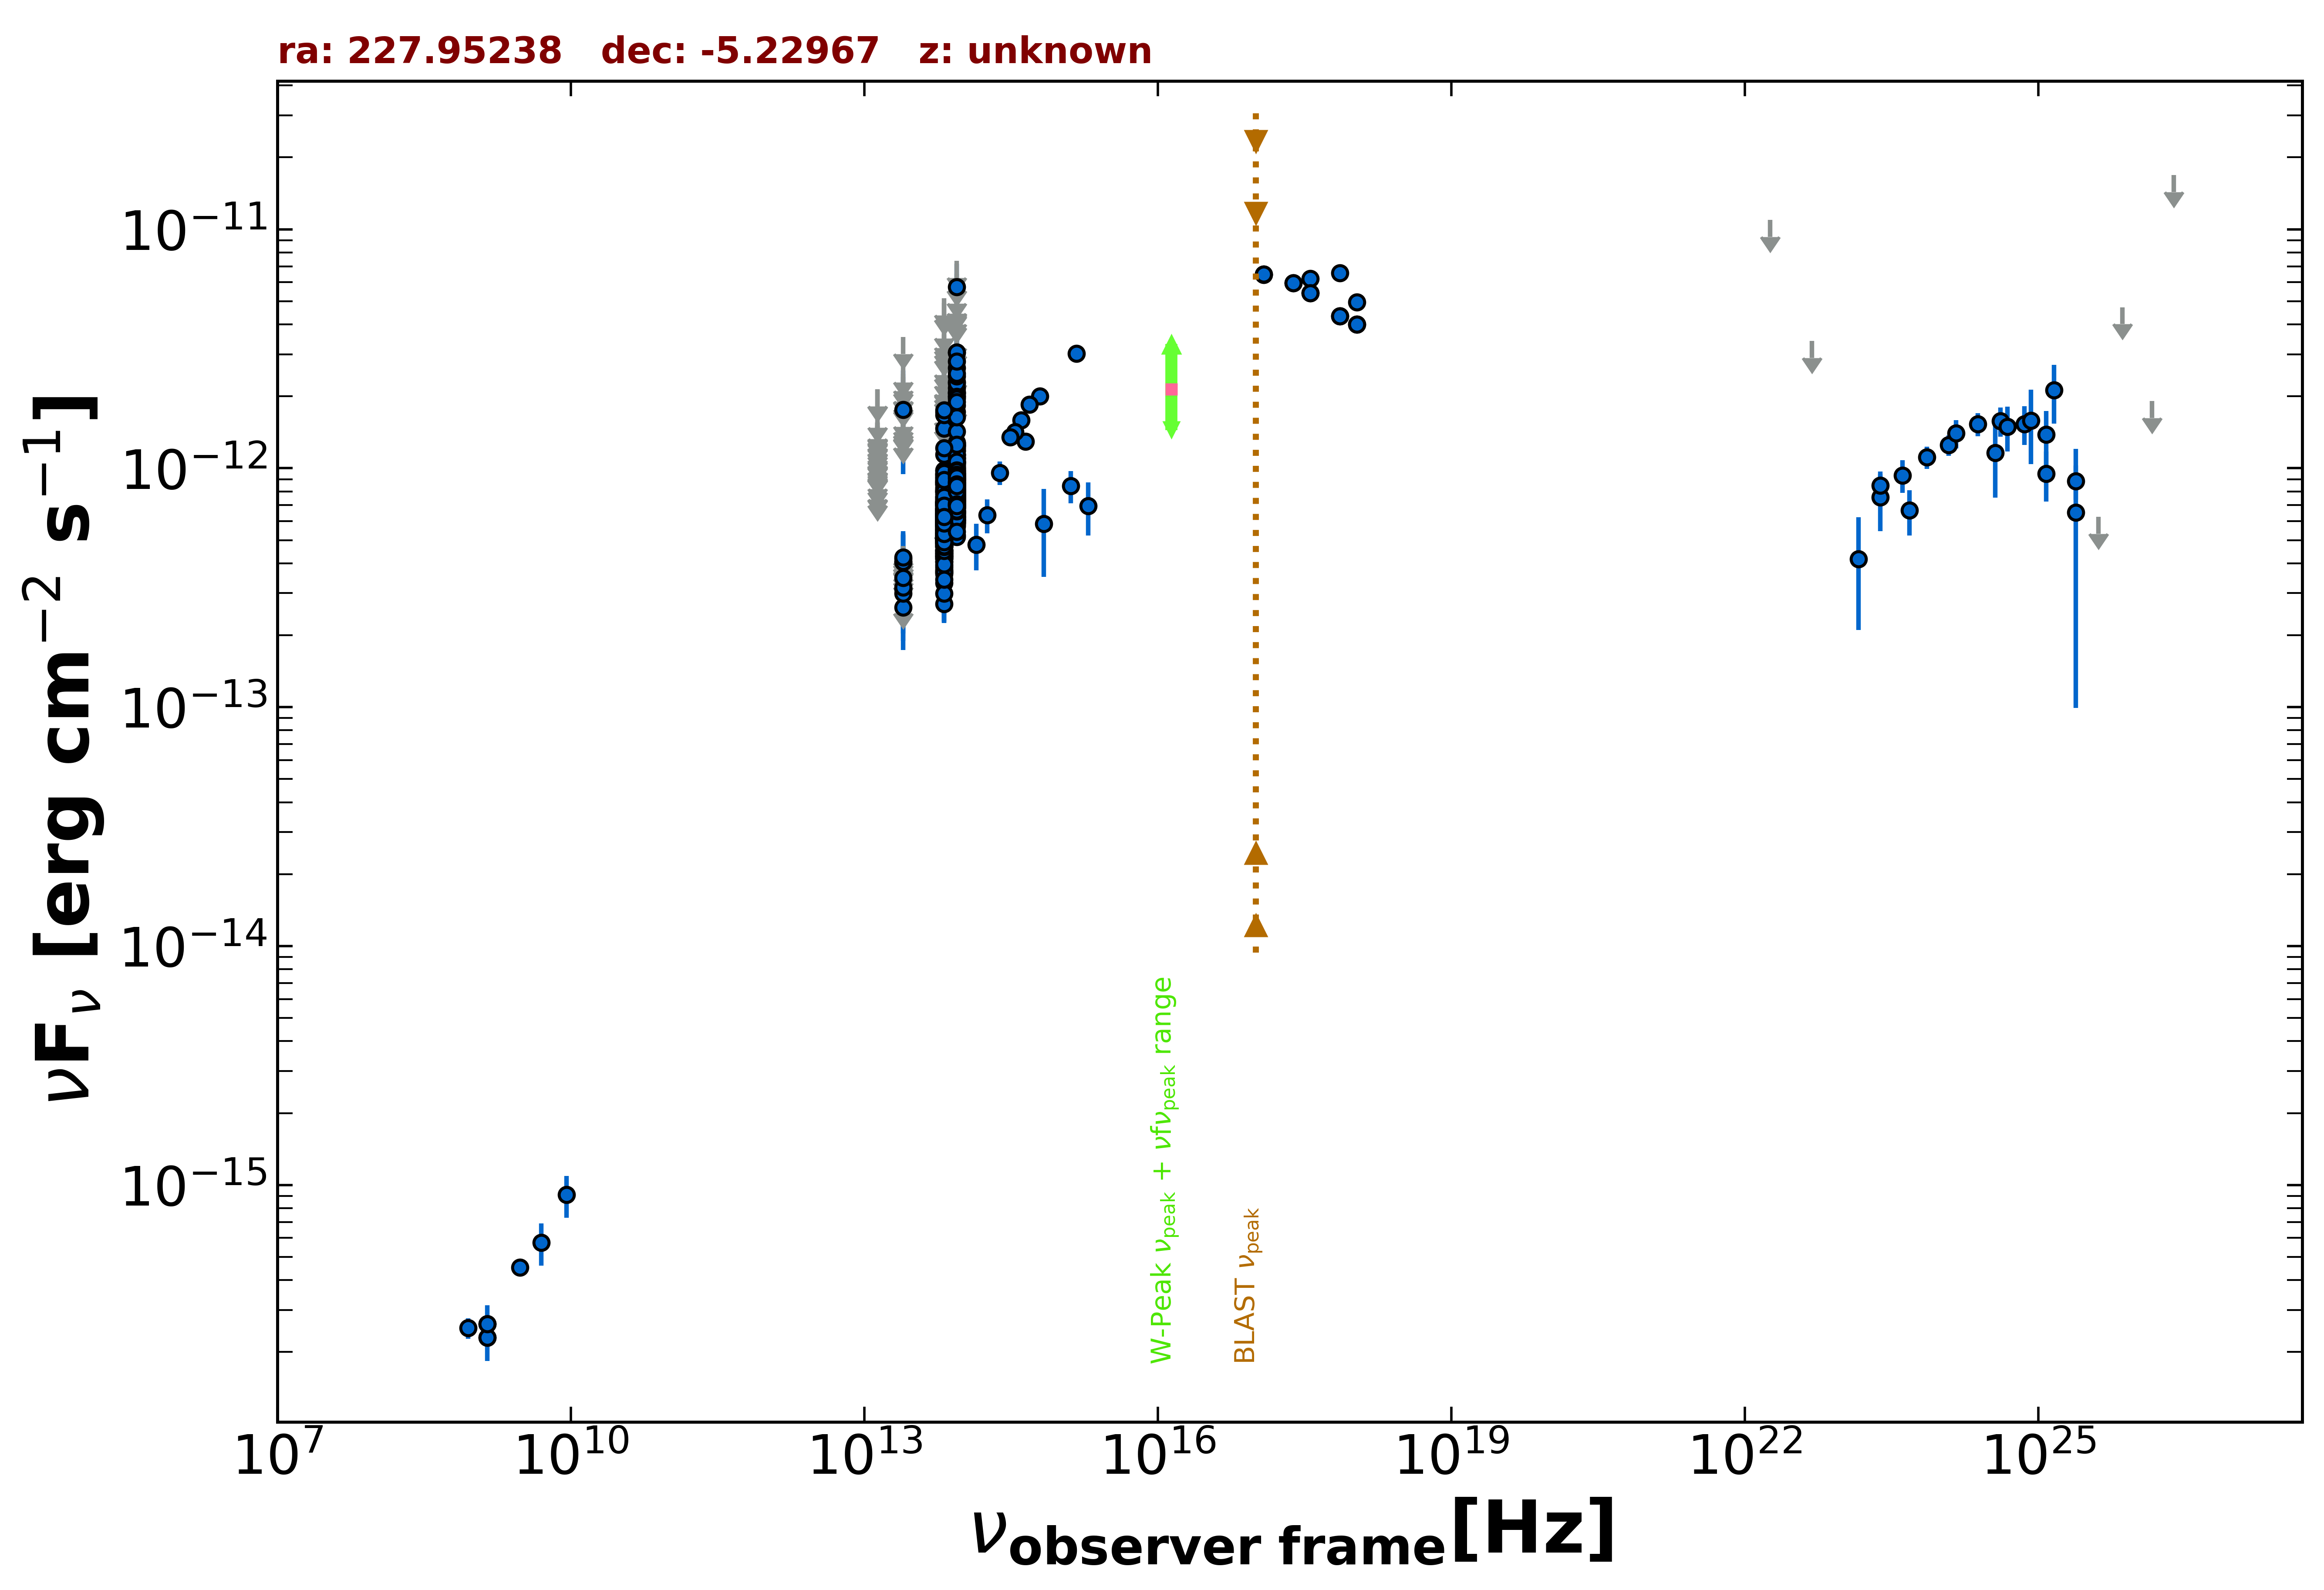

The file beside this chart, header and first rows:
freq., flux, err_flux, MJD_start, MJD_end, flag, catalog, reference
1.400e+09, 2.621e-16, 2.000e-18, 55000, 55000, , FIRST, White et al. 1997  ApJ  475 479
1.400e+09, 2.296e-16, 1.400e-17, 55000, 55000, , NVSS, Condon et al. 1998  AJ  115  1693
8.870e+08, 2.519e-16, 2.480e-17, 55000, 55000, , RACS, Hale et al. 2021  PASA  38  e058
3.000e+09, 4.519e-16, 2.655e-17, 55000, 55000, , VLASSQL, Gordon et al. 2021  ApJS  255  30
2.418e+17, 5.954e-12, 2.310e-13, 55449, 55449, , 1OUSX, Giommi et al. in preparation
1.209e+17, 6.486e-12, 2.530e-13, 55449, 55449, , 1OUSX, Giommi et al. in preparation
3.627e+17, 5.422e-12, 2.090e-13, 55449, 55449, , 1OUSX, Giommi et al. in preparation
7.253e+17, 4.330e-12, 1.070e-13, 55449, 55449, , 1OUSX, Giommi et al. in preparation
1.088e+18, 4.004e-12, 2.260e-13, 55449, 55449, , 1OUSX, Giommi et al. in preparation
7.253e+17, 6.566e-12, 1.625e-13, 55000, 55000, , 2SXPS, Evans et al. 2020  ApJS  247  54
1.209e+17, 6.448e-12, 2.525e-13, 55000, 55000, , 2SXPS, Evans et al. 2020  ApJS  247  54
3.627e+17, 6.222e-12, 2.400e-13, 55000, 55000, , 2SXPS, Evans et al. 2020  ApJS  247  54
1.088e+18, 4.948e-12, 2.810e-13, 55000, 55000, , 2SXPS, Evans et al. 2020  ApJS  247  54
1.389e+14, 4.790e-13, 1.058e-13, 55000, 55000, , 2MASS, Skrutskie et al. 2006  AJ  131  1163
1.804e+14, 6.363e-13, 1.030e-13, 55000, 55000, , 2MASS, Skrutskie et al. 2006  AJ  131  1163
2.427e+14, 9.585e-13, 1.081e-13, 55000, 55000, , 2MASS, Skrutskie et al. 2006  AJ  131  1163
8.817e+13, 8.241e-13, 3.250e-15, 55000, 55000, , UNWISE, Schlafly et al. 2019  ApJS  240  30
6.517e+13, 6.051e-13, 4.450e-15, 55000, 55000, , UNWISE, Schlafly et al. 2019  ApJS  240  30
8.817e+13, 7.814e-13, 1.870e-14, 55000, 55000, , WISE, Wright et al. 2010  AJ  140  1868
6.517e+13, 6.147e-13, 1.815e-14, 55000, 55000, , WISE, Wright et al. 2010  AJ  140  1868
2.498e+13, 2.613e-13, 3.745e-14, 55000, 55000, , WISE, Wright et al. 2010  AJ  140  1868
1.363e+13, 2.635e-13, 1.292e-13, 55000, 55000, , WISE, Wright et al. 2010  AJ  140  1868
8.817e+13, 8.520e-13, 4.080e-14, 56873, 56873, , NEOWISE, Mainzer et al. 2014  ApJ  792  30
6.517e+13, 6.062e-13, 7.390e-14, 56873, 56873, , NEOWISE, Mainzer et al. 2014  ApJ  792  30
8.817e+13, 8.536e-13, 3.700e-14, 56877, 56877, , NEOWISE, Mainzer et al. 2014  ApJ  792  30
6.517e+13, 6.250e-13, 4.840e-14, 56877, 56877, , NEOWISE, Mainzer et al. 2014  ApJ  792  30
8.817e+13, 8.938e-13, 5.110e-14, 56877, 56877, , NEOWISE, Mainzer et al. 2014  ApJ  792  30
6.517e+13, 7.209e-13, 5.985e-14, 56877, 56877, , NEOWISE, Mainzer et al. 2014  ApJ  792  30
8.817e+13, 8.497e-13, 3.600e-14, 56877, 56877, , NEOWISE, Mainzer et al. 2014  ApJ  792  30
6.517e+13, 6.821e-13, 4.650e-14, 56877, 56877, , NEOWISE, Mainzer et al. 2014  ApJ  792  30
8.817e+13, 8.955e-13, 3.630e-14, 56877, 56877, , NEOWISE, Mainzer et al. 2014  ApJ  792  30
6.517e+13, 7.977e-13, 5.660e-14, 56877, 56877, , NEOWISE, Mainzer et al. 2014  ApJ  792  30
8.817e+13, 7.671e-13, 5.515e-14, 56877, 56877, , NEOWISE, Mainzer et al. 2014  ApJ  792  30
6.517e+13, 7.235e-13, 7.210e-14, 56877, 56877, , NEOWISE, Mainzer et al. 2014  ApJ  792  30
8.817e+13, 8.671e-13, 4.075e-14, 56877, 56877, , NEOWISE, Mainzer et al. 2014  ApJ  792  30
6.517e+13, 7.143e-13, 5.065e-14, 56877, 56877, , NEOWISE, Mainzer et al. 2014  ApJ  792  30
8.817e+13, 8.099e-13, 3.355e-14, 57595, 57595, , NEOWISE, Mainzer et al. 2014  ApJ  792  30
6.517e+13, 5.616e-13, 4.505e-14, 57595, 57595, , NEOWISE, Mainzer et al. 2014  ApJ  792  30
8.817e+13, 7.930e-13, 4.020e-14, 57595, 57595, , NEOWISE, Mainzer et al. 2014  ApJ  792  30
6.517e+13, 6.916e-13, 4.205e-14, 57595, 57595, , NEOWISE, Mainzer et al. 2014  ApJ  792  30
8.817e+13, 7.594e-13, 3.635e-14, 57595, 57595, , NEOWISE, Mainzer et al. 2014  ApJ  792  30
6.517e+13, 5.232e-13, 5.260e-14, 57595, 57595, , NEOWISE, Mainzer et al. 2014  ApJ  792  30
8.817e+13, 7.671e-13, 3.675e-14, 57595, 57595, , NEOWISE, Mainzer et al. 2014  ApJ  792  30
6.517e+13, 6.389e-13, 5.300e-14, 57595, 57595, , NEOWISE, Mainzer et al. 2014  ApJ  792  30
8.817e+13, 7.974e-13, 3.670e-14, 57595, 57595, , NEOWISE, Mainzer et al. 2014  ApJ  792  30
6.517e+13, 6.085e-13, 4.430e-14, 57595, 57595, , NEOWISE, Mainzer et al. 2014  ApJ  792  30
8.817e+13, 7.799e-13, 3.305e-14, 57595, 57595, , NEOWISE, Mainzer et al. 2014  ApJ  792  30
6.517e+13, 6.290e-13, 4.290e-14, 57595, 57595, , NEOWISE, Mainzer et al. 2014  ApJ  792  30
8.817e+13, 8.137e-13, 4.050e-14, 57596, 57596, , NEOWISE, Mainzer et al. 2014  ApJ  792  30
6.517e+13, 6.366e-13, 4.345e-14, 57596, 57596, , NEOWISE, Mainzer et al. 2014  ApJ  792  30
8.817e+13, 7.566e-13, 3.555e-14, 57595, 57595, , NEOWISE, Mainzer et al. 2014  ApJ  792  30
6.517e+13, 5.344e-13, 4.730e-14, 57595, 57595, , NEOWISE, Mainzer et al. 2014  ApJ  792  30
8.817e+13, 8.311e-13, 3.755e-14, 57595, 57595, , NEOWISE, Mainzer et al. 2014  ApJ  792  30
6.517e+13, 4.932e-13, 4.775e-14, 57595, 57595, , NEOWISE, Mainzer et al. 2014  ApJ  792  30
8.817e+13, 7.685e-13, 4.250e-14, 57595, 57595, , NEOWISE, Mainzer et al. 2014  ApJ  792  30
6.517e+13, 6.164e-13, 3.920e-14, 57595, 57595, , NEOWISE, Mainzer et al. 2014  ApJ  792  30
8.817e+13, 7.346e-13, 3.655e-14, 57595, 57595, , NEOWISE, Mainzer et al. 2014  ApJ  792  30
6.517e+13, 5.774e-13, 3.885e-14, 57595, 57595, , NEOWISE, Mainzer et al. 2014  ApJ  792  30
8.817e+13, 7.785e-13, 3.515e-14, 57595, 57595, , NEOWISE, Mainzer et al. 2014  ApJ  792  30
6.517e+13, 6.007e-13, 4.155e-14, 57595, 57595, , NEOWISE, Mainzer et al. 2014  ApJ  792  30
... 658 more rows
